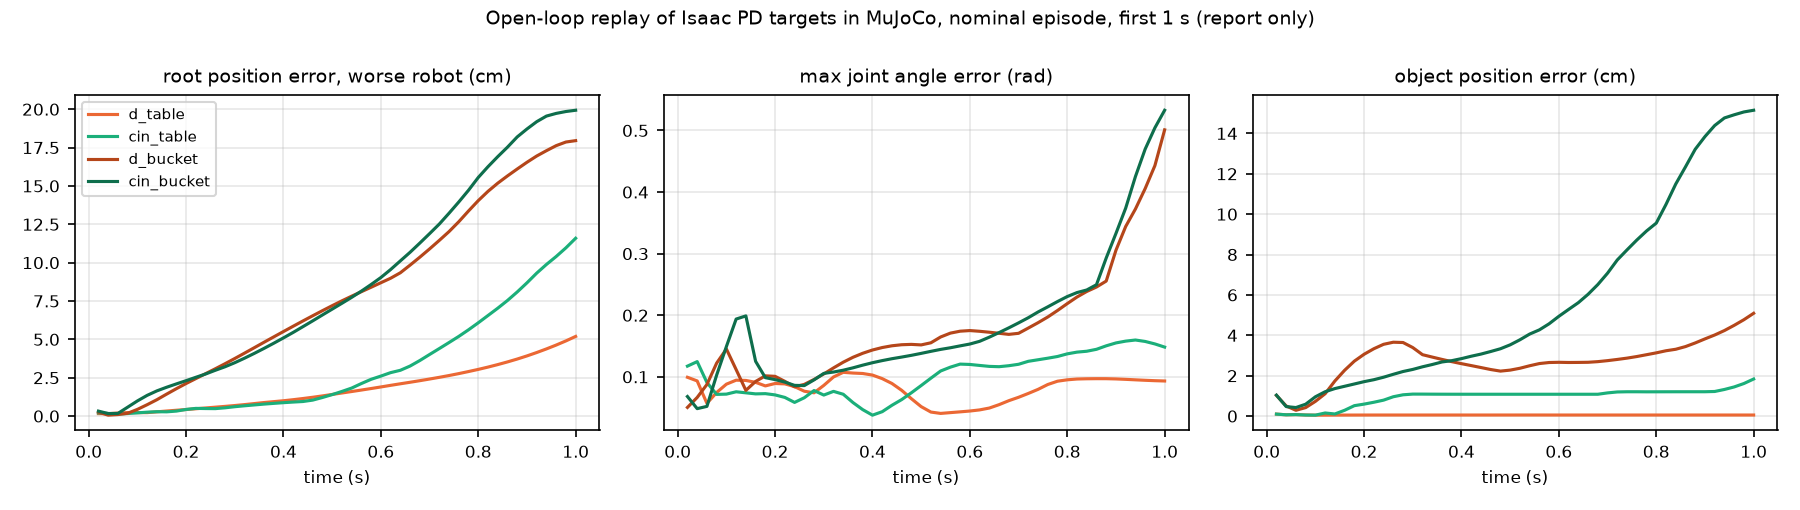

Source data for this figure (header and first rows):
run, task, scheme, step, time_s, root_pos_err_m_r0, root_pos_err_m_r1, joint_err_max_rad, joint_err_mean_rad, object_pos_err_m, torque_err_max_nm
d_table, table, D, 1, 0.02, 0.001486, 0.001619, 0.0993, 0.00812, 0.0009811, 8.102
d_table, table, D, 2, 0.04, 0.001199, 0.00157, 0.09339, 0.009057, 0.0006449, 13.35
d_table, table, D, 3, 0.06, 0.00128, 0.001975, 0.05692, 0.0102, 0.0007485, 4.687
d_table, table, D, 4, 0.08, 0.00132, 0.002289, 0.07463, 0.01158, 0.0005479, 4.952
d_table, table, D, 5, 0.1, 0.001753, 0.002277, 0.08811, 0.01306, 0.0004606, 3.991
d_table, table, D, 6, 0.12, 0.002257, 0.002189, 0.09459, 0.0132, 0.0004741, 2.641
d_table, table, D, 7, 0.14, 0.00277, 0.002095, 0.09417, 0.01296, 0.0004934, 3.368
d_table, table, D, 8, 0.16, 0.003302, 0.002014, 0.09106, 0.01276, 0.0005071, 2.943
d_table, table, D, 9, 0.18, 0.0038, 0.001955, 0.08528, 0.0126, 0.0005154, 2.319
d_table, table, D, 10, 0.2, 0.004273, 0.00192, 0.08921, 0.01227, 0.000524, 1.904
d_table, table, D, 11, 0.22, 0.004775, 0.001849, 0.08861, 0.01169, 0.0005303, 1.628
d_table, table, D, 12, 0.24, 0.005289, 0.001794, 0.08412, 0.01098, 0.0005312, 1.228
d_table, table, D, 13, 0.26, 0.005806, 0.001764, 0.07665, 0.01049, 0.0005314, 1.805
d_table, table, D, 14, 0.28, 0.006325, 0.001878, 0.07409, 0.01006, 0.0005315, 1.695
d_table, table, D, 15, 0.3, 0.006879, 0.002117, 0.0861, 0.009497, 0.0005316, 1.529
d_table, table, D, 16, 0.32, 0.007484, 0.002455, 0.0998, 0.008874, 0.0005317, 1.69
d_table, table, D, 17, 0.34, 0.008152, 0.002774, 0.1074, 0.008262, 0.0005317, 2.475
d_table, table, D, 18, 0.36, 0.008829, 0.002988, 0.1062, 0.007887, 0.0005317, 2.081
d_table, table, D, 19, 0.38, 0.009414, 0.003403, 0.1054, 0.007891, 0.0005317, 2.103
d_table, table, D, 20, 0.4, 0.01, 0.003991, 0.1029, 0.008413, 0.0005317, 1.895
d_table, table, D, 21, 0.42, 0.01069, 0.004492, 0.0971, 0.008441, 0.0005317, 1.936
d_table, table, D, 22, 0.44, 0.01145, 0.004898, 0.08921, 0.008435, 0.0005317, 2.583
d_table, table, D, 23, 0.46, 0.01226, 0.005247, 0.0781, 0.008567, 0.0005306, 1.791
d_table, table, D, 24, 0.48, 0.01315, 0.005591, 0.06443, 0.008539, 0.0005346, 1.706
d_table, table, D, 25, 0.5, 0.0141, 0.005974, 0.05163, 0.008309, 0.0005339, 1.67
d_table, table, D, 26, 0.52, 0.01506, 0.006399, 0.04281, 0.007767, 0.0005377, 1.727
d_table, table, D, 27, 0.54, 0.01601, 0.006854, 0.04062, 0.007435, 0.0005393, 1.78
d_table, table, D, 28, 0.56, 0.01697, 0.007259, 0.04191, 0.007716, 0.000539, 2.99
d_table, table, D, 29, 0.58, 0.01796, 0.007673, 0.04317, 0.007621, 0.0005312, 3.475
d_table, table, D, 30, 0.6, 0.01899, 0.008254, 0.0445, 0.007469, 0.0005313, 1.948
d_table, table, D, 31, 0.62, 0.02003, 0.00893, 0.04632, 0.007294, 0.0005313, 2.085
d_table, table, D, 32, 0.64, 0.02105, 0.00969, 0.04935, 0.007181, 0.0005313, 2.358
d_table, table, D, 33, 0.66, 0.02205, 0.01052, 0.05484, 0.007278, 0.0005313, 2.854
d_table, table, D, 34, 0.68, 0.02307, 0.01139, 0.0613, 0.007592, 0.0005313, 3.057
d_table, table, D, 35, 0.7, 0.02415, 0.01229, 0.0668, 0.00794, 0.0005313, 3.546
d_table, table, D, 36, 0.72, 0.02526, 0.01321, 0.07305, 0.008283, 0.0005313, 3.941
d_table, table, D, 37, 0.74, 0.02643, 0.01417, 0.07966, 0.008642, 0.0005313, 4.264
d_table, table, D, 38, 0.76, 0.02769, 0.01513, 0.08756, 0.009127, 0.0005312, 4.689
d_table, table, D, 39, 0.78, 0.02903, 0.01611, 0.09292, 0.009597, 0.0005313, 4.761
d_table, table, D, 40, 0.8, 0.03043, 0.01711, 0.0952, 0.009832, 0.0005311, 4.598
d_table, table, D, 41, 0.82, 0.03193, 0.01813, 0.09649, 0.01009, 0.0005312, 4.705
d_table, table, D, 42, 0.84, 0.03356, 0.01917, 0.09688, 0.0103, 0.0005312, 4.743
d_table, table, D, 43, 0.86, 0.0353, 0.02024, 0.09703, 0.0104, 0.0005312, 4.769
d_table, table, D, 44, 0.88, 0.03718, 0.02134, 0.097, 0.01031, 0.0005312, 4.782
d_table, table, D, 45, 0.9, 0.03921, 0.02243, 0.09662, 0.01026, 0.0005313, 4.696
d_table, table, D, 46, 0.92, 0.04142, 0.02354, 0.09594, 0.01026, 0.0005312, 4.681
d_table, table, D, 47, 0.94, 0.04377, 0.02467, 0.09515, 0.01031, 0.0005313, 4.825
d_table, table, D, 48, 0.96, 0.04629, 0.02583, 0.0944, 0.0105, 0.0005313, 4.934
d_table, table, D, 49, 0.98, 0.049, 0.02703, 0.09376, 0.01072, 0.0005313, 5.033
d_table, table, D, 50, 1.0, 0.05192, 0.02825, 0.09328, 0.01097, 0.0005313, 5.24
cin_table, table, C-in, 1, 0.02, 0.00152, 0.002089, 0.1174, 0.008209, 0.0009811, 6.135
cin_table, table, C-in, 2, 0.04, 0.001707, 0.001642, 0.1247, 0.008876, 0.0006449, 3.651
cin_table, table, C-in, 3, 0.06, 0.0009005, 0.001278, 0.09085, 0.01061, 0.0007485, 7.277
cin_table, table, C-in, 4, 0.08, 0.000449, 0.001671, 0.0715, 0.01156, 0.0005273, 2.48
cin_table, table, C-in, 5, 0.1, 0.0003631, 0.00211, 0.07194, 0.01184, 0.0004734, 3.886
cin_table, table, C-in, 6, 0.12, 0.0004863, 0.002553, 0.07575, 0.01138, 0.001539, 4.352
cin_table, table, C-in, 7, 0.14, 0.0006741, 0.002854, 0.07406, 0.01042, 0.00105, 3.841
cin_table, table, C-in, 8, 0.16, 0.001152, 0.002775, 0.07234, 0.009877, 0.00288, 5.863
cin_table, table, C-in, 9, 0.18, 0.001742, 0.003252, 0.07273, 0.009703, 0.005166, 2.201
cin_table, table, C-in, 10, 0.2, 0.00251, 0.004322, 0.07067, 0.009059, 0.005934, 8.694
... 140 more rows
